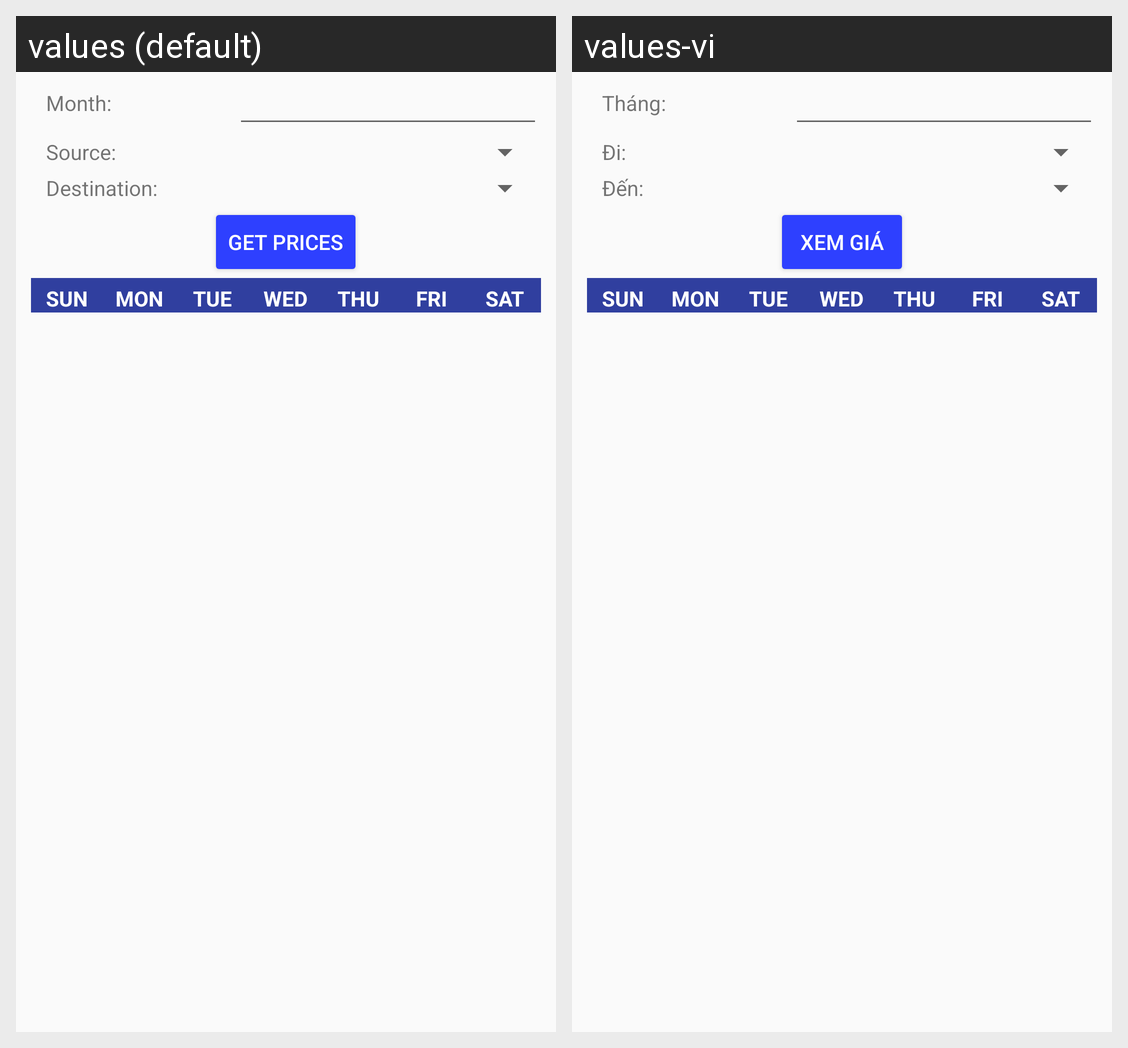

Here is an Android app screen in its default locale and in the app's own translations. Write out the translated-string differences for the strings that appear on this screen.
Android screen res/layout/fragment_price_per_day.xml rendered under 2 locales, left to right: values (default), values-vi. Device: Nexus 5 (rendered at 1080×1920; each locale shown at half size, 540×960, under a caption strip naming it); theme AppTheme.
Strings drawn on this screen, with the default value and each locale's value (text and hints the layout hard-codes, and strings that could not be matched under every locale, appear in the picture but are not listed):

month
  values: Month:
  values-vi: Tháng:

src_port
  values: Source:
  values-vi: Đi:

dst_port
  values: Destination:
  values-vi: Đến:

get_prices
  values: Get Prices
  values-vi: Xem giá

sun
  values: SUN
  values-vi: SUN  [not translated; the default value is used]

mon
  values: MON
  values-vi: MON  [not translated; the default value is used]

tue
  values: TUE
  values-vi: TUE  [not translated; the default value is used]

wed
  values: WED
  values-vi: WED  [not translated; the default value is used]

thu
  values: THU
  values-vi: THU  [not translated; the default value is used]

fri
  values: FRI
  values-vi: FRI  [not translated; the default value is used]

sat
  values: SAT
  values-vi: SAT  [not translated; the default value is used]
